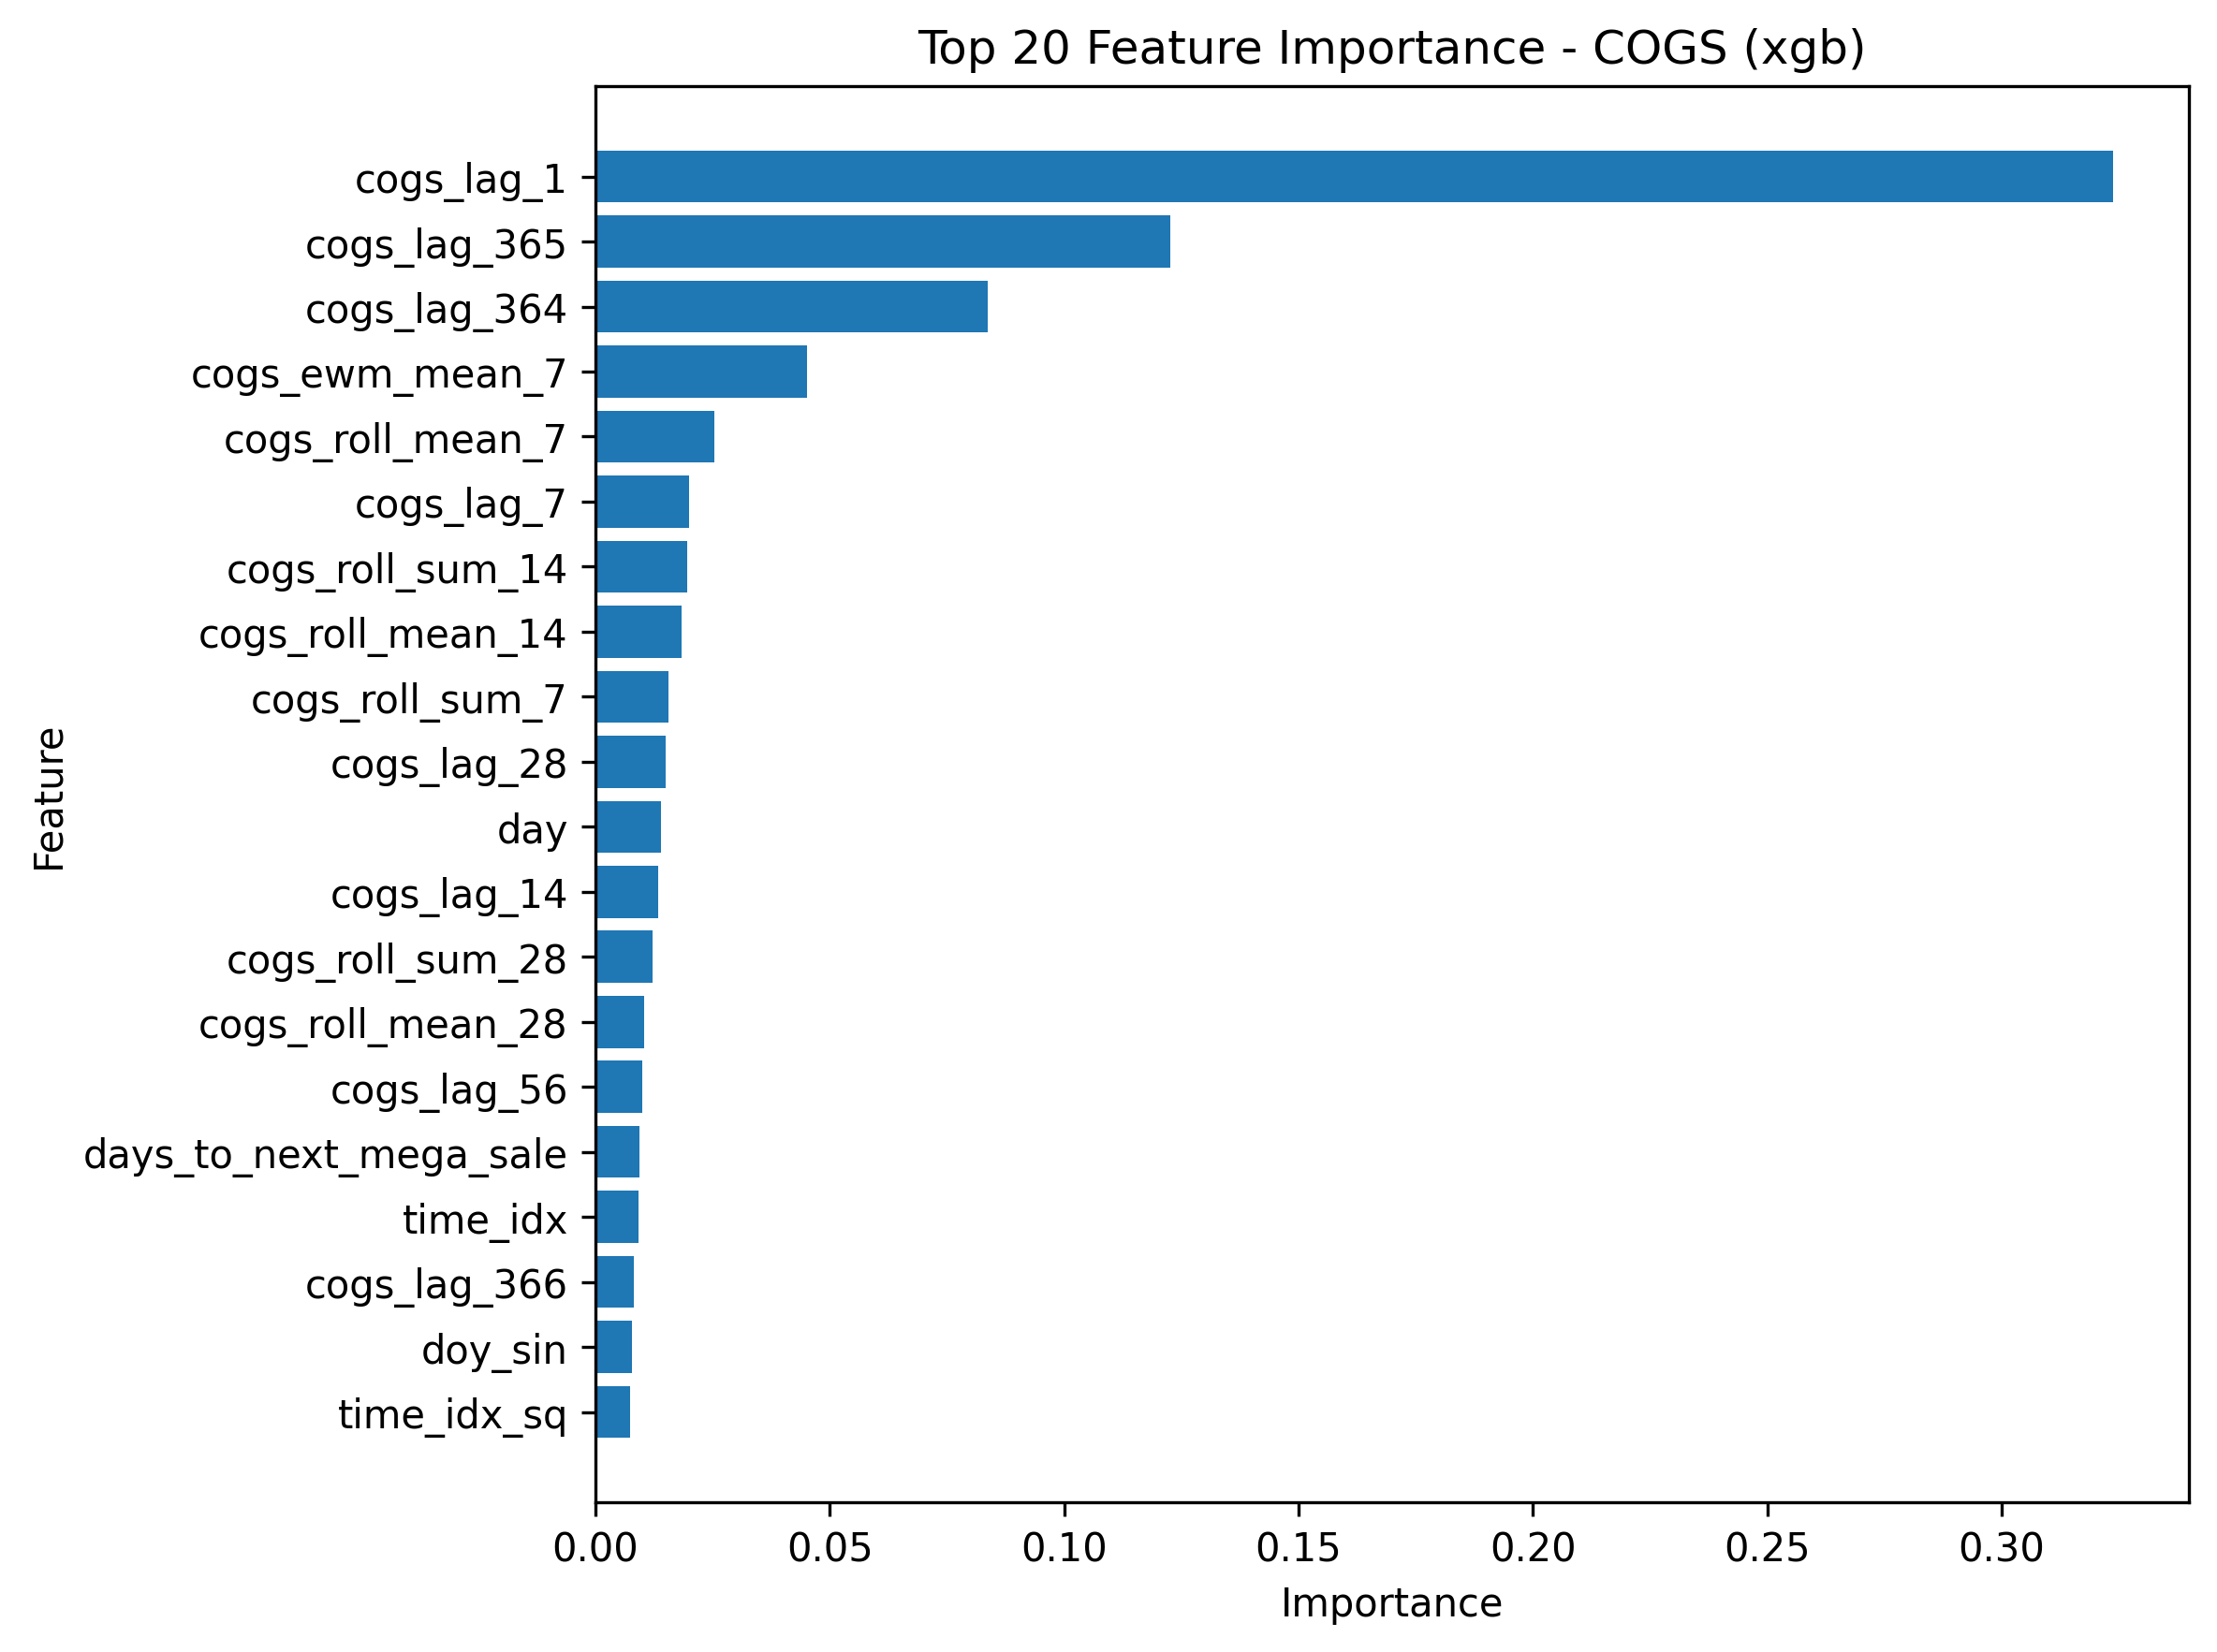

The file beside this chart, header and first rows:
feature, importance
cogs_lag_1, 0.3239
cogs_lag_365, 0.1227
cogs_lag_364, 0.0836
cogs_ewm_mean_7, 0.04515
cogs_roll_mean_7, 0.02547
cogs_lag_7, 0.02008
cogs_roll_sum_14, 0.01959
cogs_roll_mean_14, 0.01836
cogs_roll_sum_7, 0.01551
cogs_lag_28, 0.01504
day, 0.01407
cogs_lag_14, 0.0133
cogs_roll_sum_28, 0.01224
cogs_roll_mean_28, 0.01036
cogs_lag_56, 0.009968
days_to_next_mega_sale, 0.009387
time_idx, 0.00925
cogs_lag_366, 0.008268
doy_sin, 0.007817
time_idx_sq, 0.007382
days_to_next_promo_start, 0.007365
day_of_week, 0.007096
cogs_ewm_mean_14, 0.007021
month_cos, 0.006984
is_weekend, 0.006976
month_sin, 0.006894
promo_active_cnt, 0.006307
days_since_prev_mega_sale, 0.006234
is_post_promo_3d, 0.006152
promo_global_ratio, 0.006047
cogs_roll_std_84, 0.005904
is_pre_promo_3d, 0.005869
is_month_end, 0.005837
cogs_roll_std_7, 0.005772
is_holiday_fixed, 0.005558
day_of_year, 0.005494
dow_cos, 0.005479
cogs_roll_std_28, 0.005385
cogs_ewm_mean_56, 0.005363
cogs_roll_sum_56, 0.005301
dow_sin, 0.005274
days_since_prev_promo_end, 0.005156
cogs_roll_std_14, 0.004982
cogs_roll_std_56, 0.00497
cogs_lag_182, 0.004789
year, 0.004734
promo_targeted_discount_mean, 0.004679
doy_cos, 0.004449
cogs_roll_mean_56, 0.004359
cogs_roll_mean_84, 0.004258
is_month_start, 0.003999
cogs_lag_84, 0.003996
cogs_ewm_mean_28, 0.00399
promo_stackable_cnt, 0.003894
is_post_promo_7d, 0.003818
promo_global_cnt, 0.003062
week_of_year, 0.002748
promo_intensity, 0.002642
month, 0.002604
promo_pct_cnt, 0.001992
... 22 more rows
